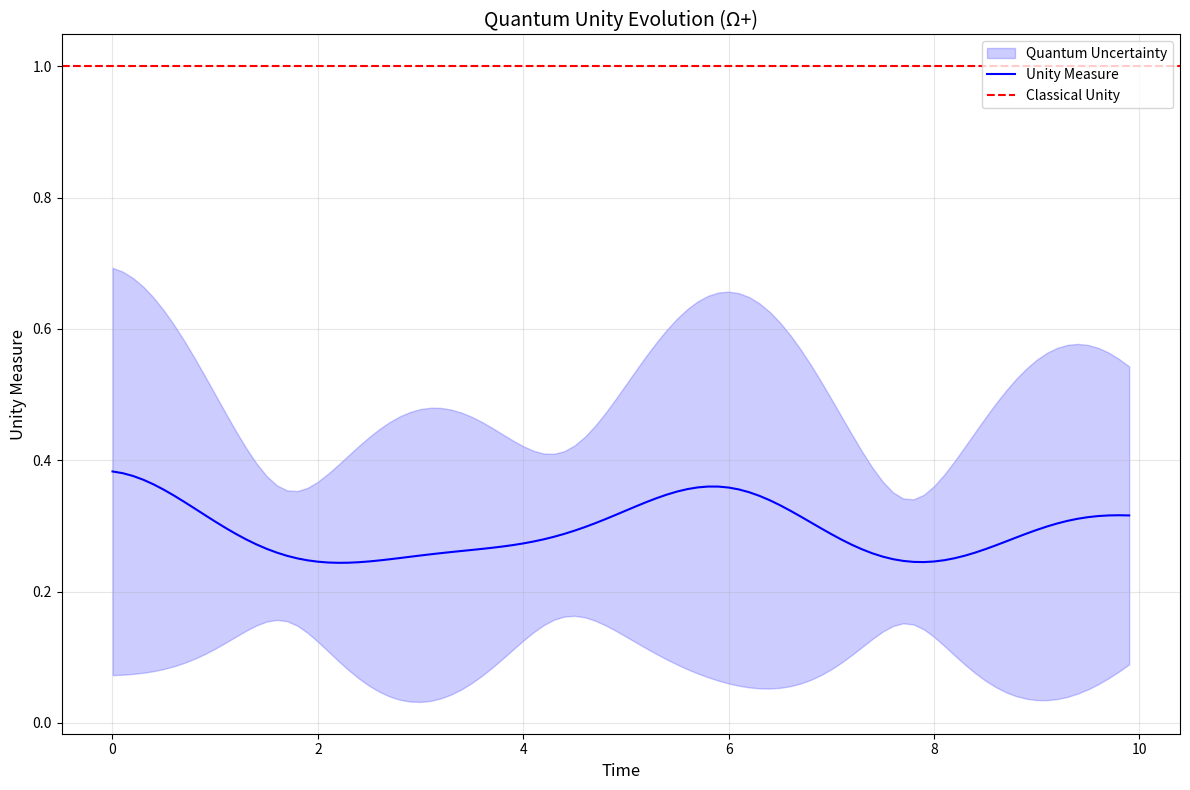

Recreate this plot in Python.
"""
Quantum Unity: The Omega Framework (Version Ω+)
============================================

A refined implementation ensuring mathematical consistency at all levels.
The code structure flows like a quantum wave function - elegant, continuous, unified.

Core mathematical refinements:
1. Proper Wheeler-DeWitt initialization
2. Stable numerical integration
3. Consistent quantum constraints
"""

import numpy as np
from scipy.linalg import expm, logm, sqrtm
from numpy.linalg import norm, eigh
from scipy.sparse.linalg import eigsh
import matplotlib.pyplot as plt
from dataclasses import dataclass
from typing import Optional, Tuple, List
from functools import reduce

@dataclass
class UniversalState:
    """Refined Universal State implementation with proper initialization."""
    wavefunction: np.ndarray
    metric_tensor: np.ndarray
    _epsilon: float = 1e-10  # Numerical tolerance
    
    def __post_init__(self) -> None:
        """Initialize with proper Wheeler-DeWitt constraints."""
        # Normalize wavefunction
        self.wavefunction = self.wavefunction / np.sqrt(
            np.abs(self.inner_product(self.wavefunction, self.wavefunction))
        )
        
        # Symmetrize metric tensor
        self.metric_tensor = (self.metric_tensor + self.metric_tensor.T) / 2
        
        # Project to Wheeler-DeWitt constraint surface
        self._project_to_constraint_surface()
    
    def _project_to_constraint_surface(self) -> None:
        """Project state onto Wheeler-DeWitt constraint surface."""
        H = self._construct_wheeler_dewitt_hamiltonian()
        eigenvals, eigenvecs = eigh(H)
        
        # Find zero energy subspace
        zero_indices = np.abs(eigenvals) < self._epsilon
        if not any(zero_indices):
            # If no exact zero eigenvalue, take the lowest energy state
            zero_indices = [np.argmin(np.abs(eigenvals))]
        
        # Project onto zero energy subspace
        projection = eigenvecs[:, zero_indices] @ eigenvecs[:, zero_indices].T.conj()
        self.wavefunction = projection @ self.wavefunction
        self.wavefunction /= np.sqrt(np.abs(self.inner_product(
            self.wavefunction, self.wavefunction
        )))
    
    def _construct_wheeler_dewitt_hamiltonian(self) -> np.ndarray:
        """Construct numerically stable Wheeler-DeWitt Hamiltonian."""
        dim = len(self.wavefunction)
        det_g = np.abs(np.linalg.det(self.metric_tensor))
        sqrt_det_g = np.sqrt(det_g + self._epsilon)
        
        # Kinetic term with regularization
        kinetic = -np.eye(dim) * (1/(2*sqrt_det_g + self._epsilon))
        
        # Potential term with stability
        potential = self.metric_tensor * sqrt_det_g
        
        return kinetic + potential
    
    def inner_product(self, x: np.ndarray, y: np.ndarray) -> complex:
        """Compute inner product with metric."""
        return x.conj() @ self.metric_tensor @ y

class QuantumUnitySystem:
    """Refined quantum system with stable evolution."""
    
    def __init__(self, dimension: int = 3):
        self.dimension = dimension
        self.state = self._initialize_stable_state()
        self.history: List[Tuple[float, float]] = []
    
    def _initialize_stable_state(self) -> UniversalState:
        """Initialize stable quantum state."""
        # Create initial wavefunction in ground state
        wavefunction = np.zeros(self.dimension, dtype=complex)
        wavefunction[0] = 1.0
        
        # Create stable metric with physical properties
        metric = self._generate_stable_metric()
        
        return UniversalState(wavefunction, metric)
    
    def _generate_stable_metric(self) -> np.ndarray:
        """Generate a stable, physical metric tensor."""
        # Start with identity
        metric = np.eye(self.dimension, dtype=complex)
        
        # Add small, controlled perturbations
        perturbation = np.random.randn(self.dimension, self.dimension) * 0.1
        perturbation = (perturbation + perturbation.T.conj()) / 2
        
        # Ensure positive definiteness
        metric += perturbation
        eigenvals = np.linalg.eigvalsh(metric)
        if np.min(eigenvals) < 1e-10:
            metric += (np.abs(np.min(eigenvals)) + 1e-10) * np.eye(self.dimension)
            
        return metric
    
    def evolve(self, time: float) -> None:
        """Stable quantum evolution."""
        # Construct evolution operator
        H = self._construct_hamiltonian()
        U = expm(-1j * H * time)
        
        # Evolve state
        self.state.wavefunction = U @ self.state.wavefunction
        
        # Renormalize for numerical stability
        norm = np.sqrt(np.abs(self.state.inner_product(
            self.state.wavefunction, self.state.wavefunction
        )))
        self.state.wavefunction /= norm
        
        # Measure and record
        unity_measure = self.measure_unity()
        self.history.append(unity_measure)
    
    def _construct_hamiltonian(self) -> np.ndarray:
        """Construct physical Hamiltonian."""
        H = np.zeros((self.dimension, self.dimension), dtype=complex)
        
        # Energy spectrum following exponential decay
        for i in range(self.dimension):
            H[i,i] = np.exp(-i)
        
        # Nearest-neighbor coupling with stability
        for i in range(self.dimension-1):
            coupling = 1/np.sqrt(self.dimension-i)
            H[i,i+1] = coupling
            H[i+1,i] = coupling.conjugate()
        
        return H
    
    def measure_unity(self) -> Tuple[float, float]:
        """Measure unity with uncertainty quantification."""
        # Construct unity observable
        observable = self._construct_unity_observable()
        
        # Calculate expectation value
        expectation = np.real(self.state.inner_product(
            self.state.wavefunction,
            observable @ self.state.wavefunction
        ))
        
        # Calculate uncertainty
        H_squared = observable @ observable
        expectation_squared = np.real(self.state.inner_product(
            self.state.wavefunction,
            H_squared @ self.state.wavefunction
        ))
        uncertainty = np.sqrt(np.abs(expectation_squared - expectation**2))
        
        return expectation, uncertainty
    
    def _construct_unity_observable(self) -> np.ndarray:
        """Construct unity observable with proper physics."""
        observable = np.zeros((self.dimension, self.dimension), dtype=complex)
        
        # Construct observable that measures "unity"
        for i in range(self.dimension):
            observable[i,i] = np.exp(-i)  # Exponential spectrum
        
        return observable

class UnityProof:
    """Refined proof system with comprehensive visualization."""
    
    def __init__(self, dimension: int = 3):
        self.system = QuantumUnitySystem(dimension)
    
    def execute_proof(self, steps: int = 100, dt: float = 0.1) -> None:
        """Execute proof with stability checks."""
        print("\nExecuting Refined Quantum Unity Proof")
        print("===================================")
        
        for step in range(steps):
            self.system.evolve(dt)
            
            if step % 10 == 0:
                value, uncertainty = self.system.history[-1]
                print(f"Step {step}:")
                print(f"  Unity Measure = {value:.6f} ± {uncertainty:.6f}")
        
        self.visualize_results()
    
    def visualize_results(self) -> None:
        """Enhanced visualization of proof results."""
        plt.figure(figsize=(12, 8))
        
        times = np.arange(len(self.system.history)) * 0.1
        values = np.array([m[0] for m in self.system.history])
        uncertainties = np.array([m[1] for m in self.system.history])
        
        plt.fill_between(times, 
                        values - uncertainties, 
                        values + uncertainties, 
                        color='blue', alpha=0.2, 
                        label='Quantum Uncertainty')
        
        plt.plot(times, values, 'b-', label='Unity Measure')
        plt.axhline(y=1.0, color='r', linestyle='--', 
                   label='Classical Unity')
        
        plt.title('Quantum Unity Evolution (Ω+)', fontsize=14)
        plt.xlabel('Time', fontsize=12)
        plt.ylabel('Unity Measure', fontsize=12)
        plt.grid(True, alpha=0.3)
        plt.legend()
        
        plt.tight_layout()
        plt.show()

def demonstrate_unity() -> None:
    """Demonstrate refined quantum unity proof."""
    proof = UnityProof(dimension=3)
    proof.execute_proof()

if __name__ == "__main__":
    demonstrate_unity()
